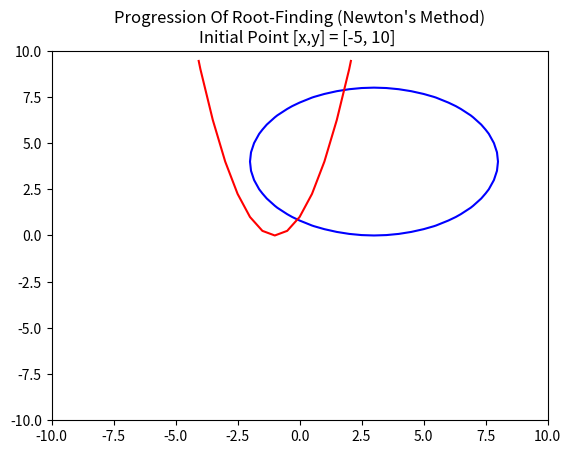

This chart was generated by the following Python code: (Note: this script raises an exception after producing the figure.)
# -*- coding: utf-8 -*-
"""
Created on Sun Sep 29 10:59:25 2019

@author: 001
"""

import matplotlib.pyplot as plt
import numpy as np


figzoom, axzoom = plt.subplots()
axzoom.set(xlim=(-10, 10), ylim=(-10, 10), autoscale_on=False,
           title='Progression Of Root-Finding (Newton\'s Method)\nInitial Point [x,y] = [-5, 10] ')
#axzoom.set(autoscale_on = True)

x = np.arange(-10, 10,0.5)
y = np.arange(-10, 10,0.5)

X, Y = np.meshgrid(x,y)
F = ((X-3)**2/25) + ((Y-4)**2/16) - 1
G = Y - X**2 - 2*X - 1
plt.contour(X,Y,F,[0],colors = "blue")
plt.contour(X,Y,G,[0],colors = "red")

file = open(r"D:\數值分析HW1\Diverge Point.txt", encoding = 'utf-8-sig')

i = 0
for line in file:
    x_list = []
    y_list = []
    xy_list= line.replace("\n","").split(" ")
    x_list.append(float(xy_list[0]))
    y_list.append(float(xy_list[1]))
    if i == 0:
        plt.scatter(x_list, y_list,c='yellow', s = 5) #initial point
    else:
        plt.scatter(x_list, y_list,c='green',s=1) #iteration point
    i+=1
plt.scatter(x_list, y_list,c='black',s=5)  #Converge point(last iteration point)
#plt.plot(xi, yi, "ro")
        
#plt.contour(X,Y,F,[0],colors = "blue")
#plt.contour(X,Y,G,[0],colors = "red")


plt.xlabel("x axis")
plt.ylabel("y axis")
plt.grid(alpha=.4,linestyle='--')
plt.savefig("D:\數值分析圖_發散點.png",figsize=(1000, 1000))
plt.show()
